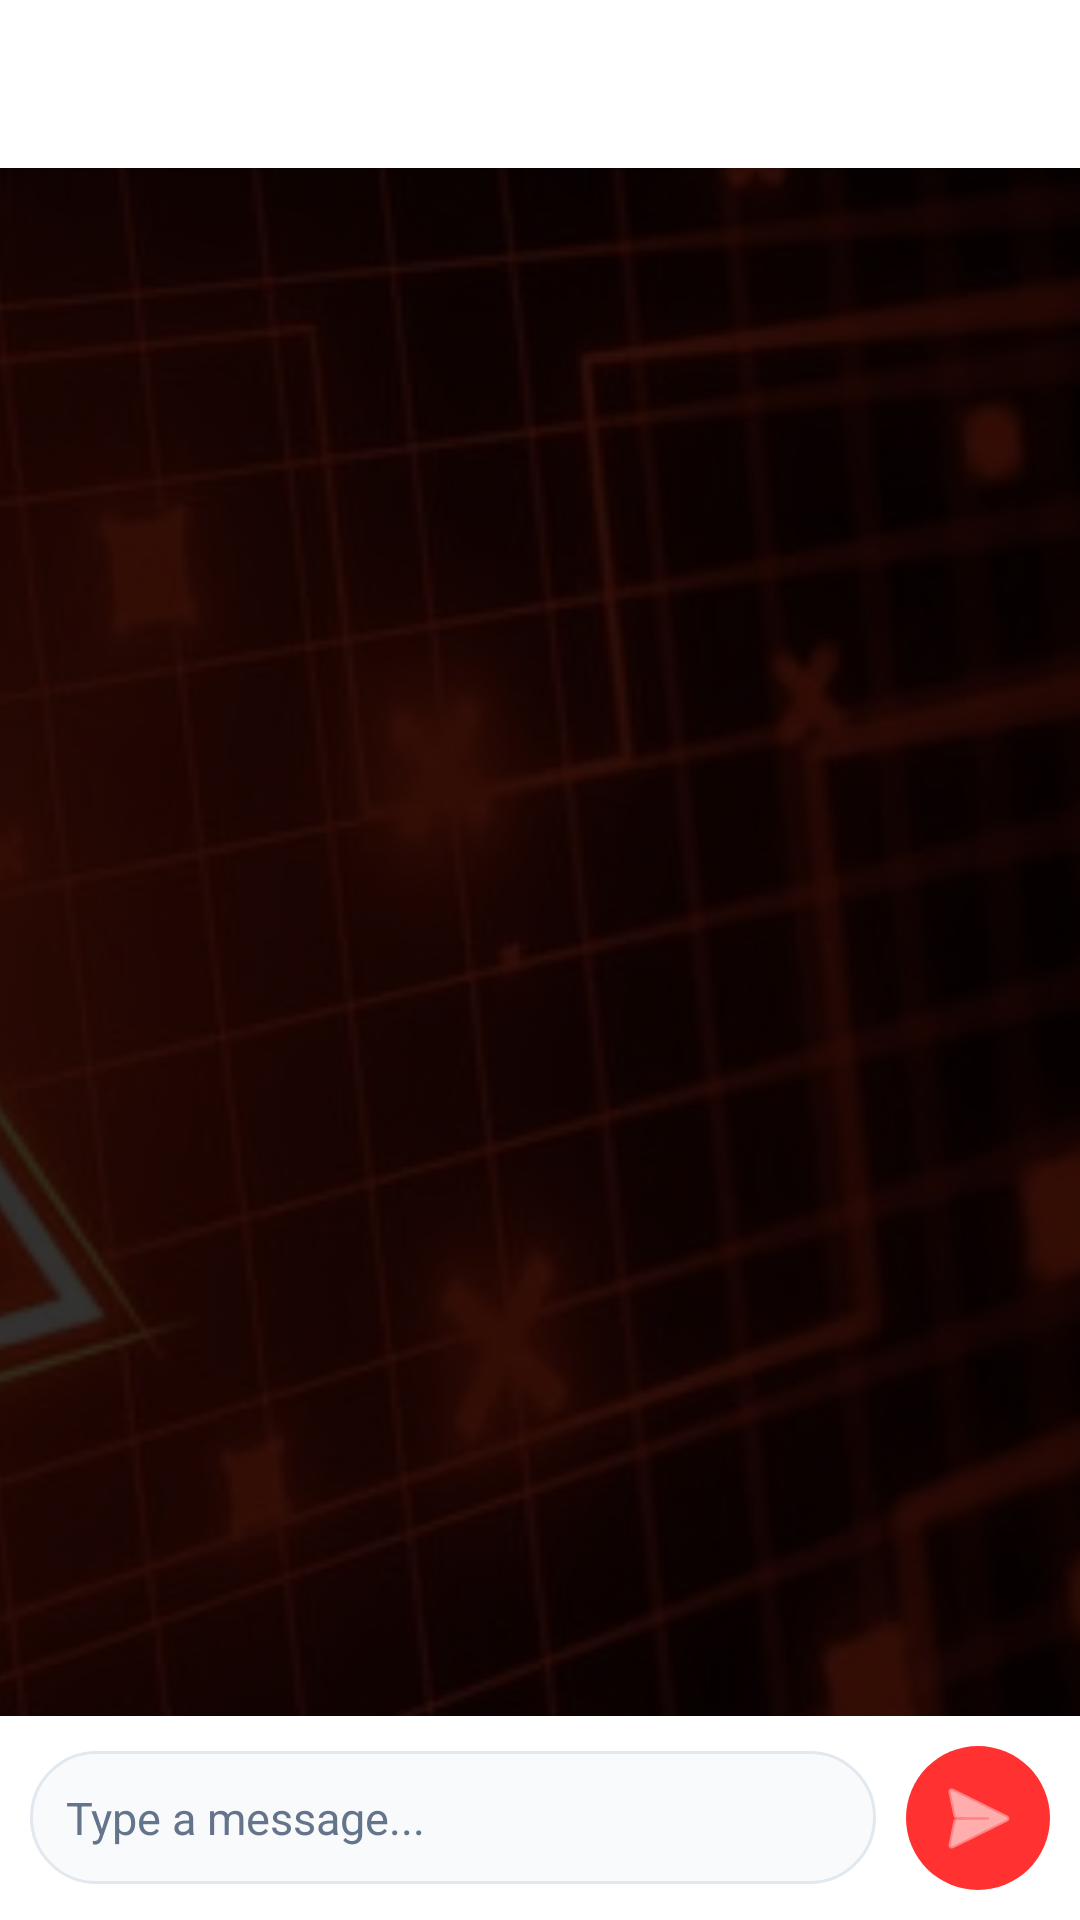

Write the Android layout XML for this screen, with the resource values it uses.
<!-- AndroidManifest.xml: application theme Theme.OneTapRealHelp -->
<!-- res/layout/activity_chat.xml -->
<?xml version="1.0" encoding="utf-8"?>
<FrameLayout xmlns:android="http://schemas.android.com/apk/res/android"
    android:layout_width="match_parent"
    android:layout_height="match_parent">

    
    <ImageView
        android:layout_width="match_parent"
        android:layout_height="match_parent"
        android:scaleType="centerCrop"
        android:src="@drawable/emergency_bg"
        android:contentDescription="Chat Background" />

    
    <View
        android:layout_width="match_parent"
        android:layout_height="match_parent"
        android:background="#CC000000" />

    <LinearLayout
        android:layout_width="match_parent"
        android:layout_height="match_parent"
        android:orientation="vertical"
        android:background="@android:color/transparent">

        <androidx.appcompat.widget.Toolbar
            android:id="@+id/toolbar"
            android:layout_width="match_parent"
            android:layout_height="?attr/actionBarSize"
            android:background="@color/ss_card"
            android:elevation="4dp" />

        <androidx.recyclerview.widget.RecyclerView
            android:id="@+id/rv_messages"
            android:layout_width="match_parent"
            android:layout_height="0dp"
            android:layout_weight="1"
            android:padding="8dp"
            android:clipToPadding="false" />

        <LinearLayout
            android:layout_width="match_parent"
            android:layout_height="wrap_content"
            android:orientation="horizontal"
            android:background="@color/ss_card"
            android:padding="10dp"
            android:gravity="center_vertical"
            android:elevation="8dp">

            <EditText
                android:id="@+id/et_message"
                android:layout_width="0dp"
                android:layout_height="wrap_content"
                android:layout_weight="1"
                android:hint="Type a message..."
                android:textColor="@color/ss_text_primary"
                android:textColorHint="@color/ss_text_muted"
                android:background="@drawable/chat_input_bg"
                android:padding="12dp"
                android:maxLines="4"
                android:inputType="textMultiLine|textCapSentences"
                android:textSize="15sp" />

            <ImageButton
                android:id="@+id/btn_send"
                android:layout_width="48dp"
                android:layout_height="48dp"
                android:layout_marginStart="10dp"
                android:src="@android:drawable/ic_menu_send"
                android:background="@drawable/send_button_bg"
                android:tint="@color/white"
                android:contentDescription="Send" />

        </LinearLayout>

    </LinearLayout>

</FrameLayout>
<!-- resources referenced by this layout -->
<resources>
  <color name="ss_card">#FFFFFF</color>
  <color name="ss_text_muted">#64748B</color>
  <color name="ss_text_primary">#0F172A</color>
  <color name="white">#FFFFFF</color>
  <!-- drawable chat_input_bg (drawable) -->
  <?xml version="1.0" encoding="utf-8"?>
  <shape xmlns:android="http://schemas.android.com/apk/res/android"
      android:shape="rectangle">
      <solid android:color="@color/ss_bg" />
      <corners android:radius="24dp" />
      <stroke android:width="1dp" android:color="@color/ss_border" />
  </shape>
  <!-- drawable emergency_bg: jpg bitmap (drawable, 47915 bytes) -->
  <!-- drawable send_button_bg (drawable) -->
  <?xml version="1.0" encoding="utf-8"?>
  <shape xmlns:android="http://schemas.android.com/apk/res/android"
      android:shape="oval">
      <solid android:color="#FF3131" />
  </shape>
  <style name="Theme.OneTapRealHelp" parent="Theme.MaterialComponents.DayNight.NoActionBar">
          <item name="colorPrimary">@color/ss_red</item>
          <item name="colorPrimaryVariant">@color/ss_red_dark</item>
          <item name="colorOnPrimary">@color/white</item>
          <item name="android:windowBackground">@color/ss_bg</item>
          <item name="android:statusBarColor">@color/ss_bg</item>
          <item name="android:navigationBarColor">@color/ss_bg</item>
          <item name="android:windowLightStatusBar">true</item>
          <item name="materialButtonStyle">@style/Widget.App.Button</item>
      </style>
  <color name="ss_bg">#F8FAFC</color>
  <color name="ss_border">#E2E8F0</color>
  <color name="ss_red">#E11D48</color>
  <color name="ss_red_dark">#BE123C</color>
  <style name="Widget.App.Button" parent="Widget.MaterialComponents.Button">
          <item name="android:insetTop">0dp</item>
          <item name="android:insetBottom">0dp</item>
          <item name="textAllCaps">false</item>
          <item name="android:letterSpacing">0.02</item>
          <item name="android:fontFamily">sans-serif-medium</item>
          <item name="cornerRadius">12dp</item>
      </style>
</resources>
